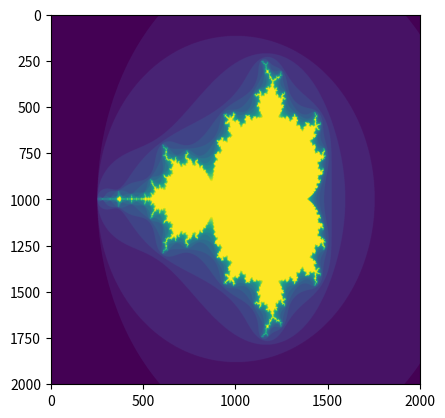

Write Python code to recreate this figure.
# -*- coding: utf-8 -*-
"""
Created on Tue Sep  6 09:56:18 2022

[redacted]
"""

import numpy as np

#define 4*4 identity matrix 
I4 = np.eye(4) 
print("4*4 Identity Matrix: ")
print(I4)

#generate 4 random value and store it x, because for matrix multiplication
x = np.random.randn(4)
print("random number generated and store in x ")
print(x)

#matrix multiplication
print("I4 * x =")
print(np.dot(I4, x))

#import Liner Algebra ref: https://docs.scipy.org/doc/scipy/reference/linalg.html
import scipy.linalg as slin 

a = np.array([[ 3, -5, 8], [ -1, 2, 3], [ -5, -6, 2]]) #input a as array

# determination of the matrix
#A=[a b c
#   d e f
#   g h i]; det(A)= aei - afh- bdi + bfg + cdh - ceg
#for more check, https://www.studypug.com/linear-algebra-help/properties-of-determinants
d1= slin.det(a)
print('Determination of matrix "a" ')
print(d1)

#inverse of matrix
#for more about inverse matrix check, https://www.cuemath.com/algebra/inverse-of-a-matrix/
inverse = slin.inv(a)
print("Interse matrix of 'a' ")
print(inverse)
# numpy transpose , ref: https://numpy.org/doc/stable/reference/generated/numpy.transpose.html
tras = np.transpose(a)
print("Transpose 'a' ")
print(tras)

print(np.sum(a))

#15 elements in 3*5 array
a = np.arange(15).reshape(3, 5)
print("New 3*5 'a' array declier")
print(a)
print(a.shape)# shape of the array
a.dtype.name   #data type objec
a.ndim #Number of array dimensions
a.itemsize #itemsize will be 8, because this array consists of integers and size of integer (in bytes) is 8 bytes.
a.size #count the number of elements along a given axis
np.zeros((3, 4)) #creates an array full of zeros
np.ones((2, 3, 4), dtype=np.int16) #the function ones creates an array full of ones
np.empty((2, 3)) #the function empty creates an array whose initial content is random and depends on the state of the memory
np.arange(10, 30, 5) # create sequences of numbers
np.linspace(0, 2, 9) # here 9 is the how many element you want
a.sum() #all element of a addition
a.min() # find the min numb of a 
a.max() # find the maximum number of a 


#Mandelbrot set using matplotlib
import matplotlib.pyplot as plt

def mandelbrot(h, w, maxit=20, r=2):
    """Returns an image of the Mandelbrot fractal of size (h,w)."""
    x = np.linspace(-2.5,1.5, 5*h+2) #9
    y = np.linspace(-1.5, 1.5, 5*w+2) #7
    A,B= np.meshgrid(x,y) #used to create a rectangular grid out of two given one-dimensional arrays representing the Cartesian indexing or Matrix indexing
    C = A + B *1j
    z = np.zeros_like(C)
    divtime = maxit + np.zeros(z.shape, dtype =int)
                               
    for i in range(maxit):
        z = z**2 + C
        diverge = abs(z) > r # who is diverging
        div_now = diverge & (divtime == maxit)  # who is diverging now
        divtime[div_now] = i     # note when
        z[diverge] = r   # avoid diverging too much
    return divtime
        
plt.clf()
plt.imshow(mandelbrot(400, 400))


#Histograms
rg = np.random.default_rng(1) #construct a random number generator using default_rng
# Build a vector of 10000 normal deviates with variance 0.5^2 and mean 2
mu, sigma = 2, 0.5 # mean and standard deviation
v = rg.normal(mu, sigma, 10000) #normal distibution 
    #Verify the mean and the variance:
abs(mu - np.mean(v)) 
abs(sigma - np.std(v, ddof=1))   

# Plot a normalized histogram with 50 bins
plt.hist(v, bins=50, density=True) # matplotlib version (plot)
# Compute the histogram with numpy and then plot it
(n, bins) = np.histogram(v, bins=50, density=True)  # NumPy version (no plot)
plt.plot(.5 * (bins[1:] + bins[:-1]), n) 
